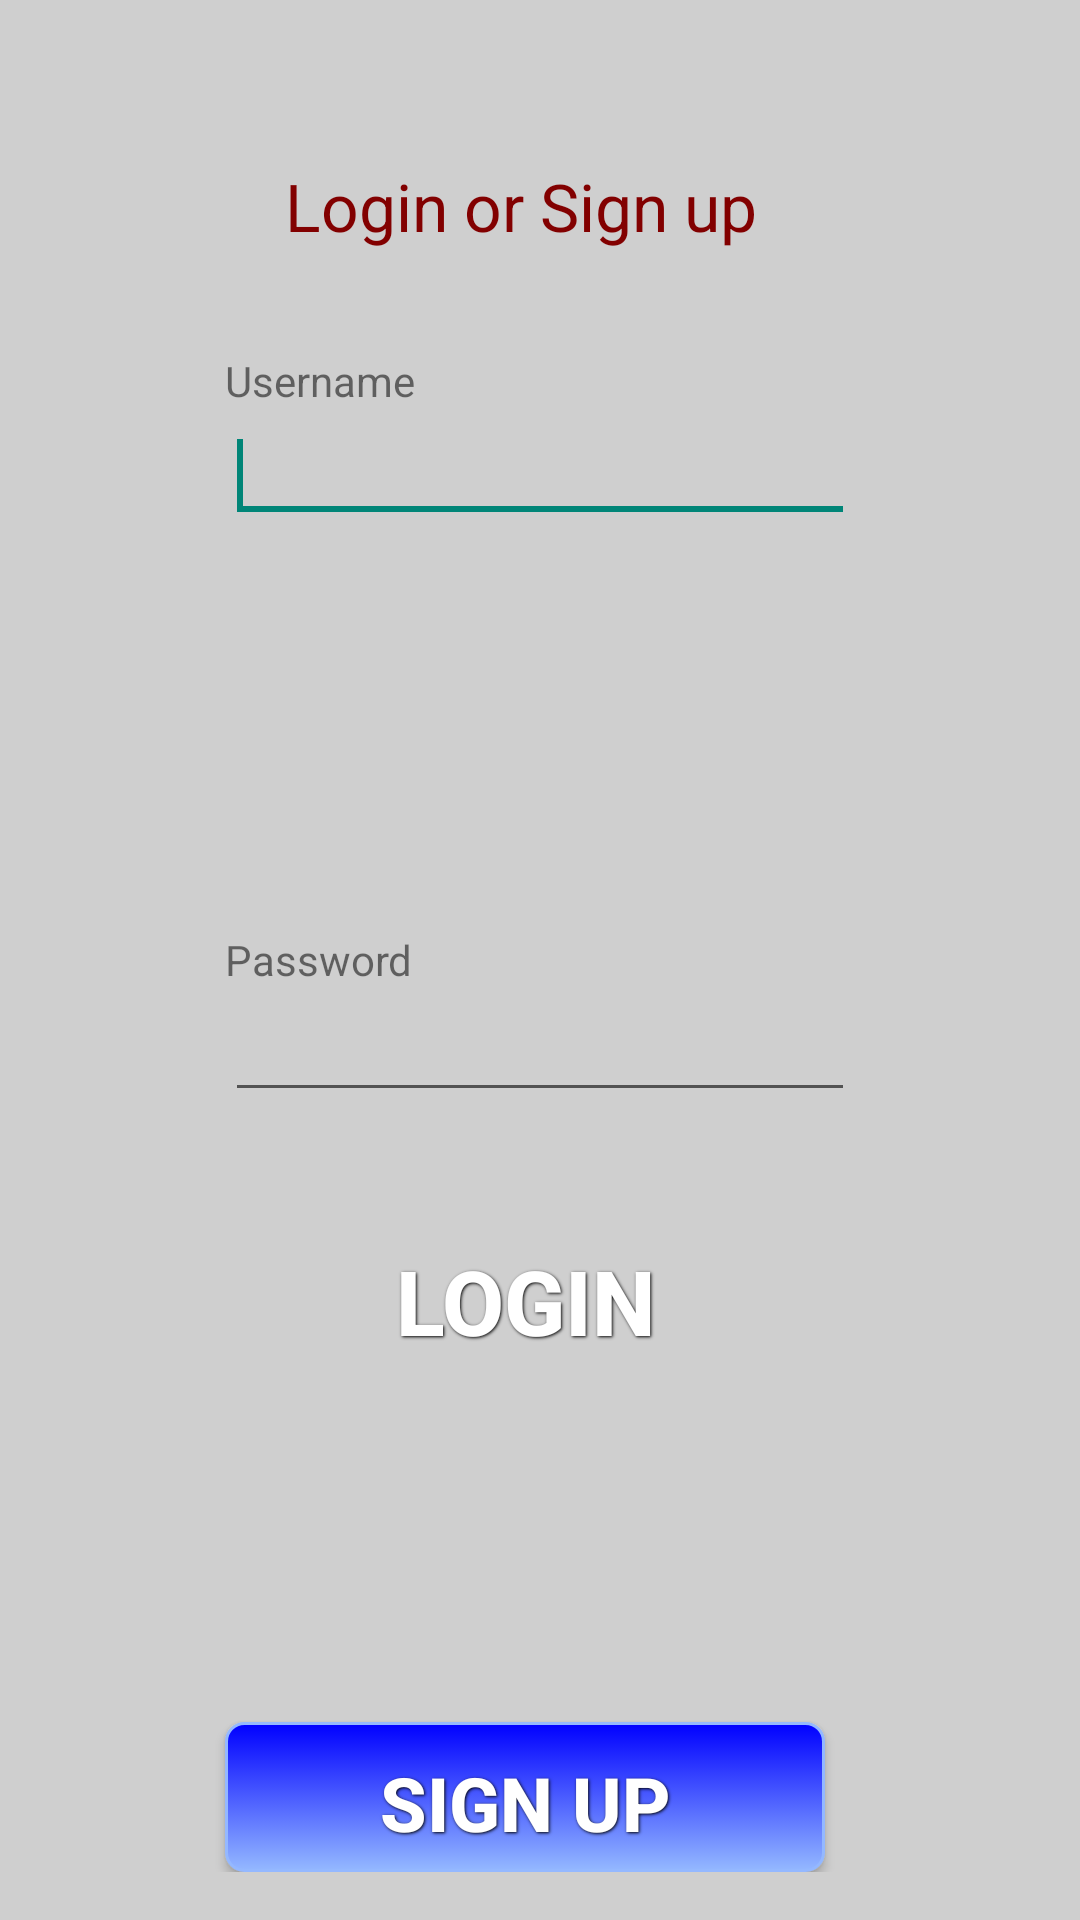

Here is an Android app screen rendered from its layout file. Give the layout XML and the strings, colors and styles it references.
<!-- AndroidManifest.xml: application theme AppTheme -->
<!-- res/layout/activity_main.xml -->
<RelativeLayout xmlns:android="http://schemas.android.com/apk/res/android"
    xmlns:tools="http://schemas.android.com/tools"
    android:layout_width="match_parent"
    android:layout_height="match_parent"
    android:gravity="center_horizontal"
    android:paddingBottom="@dimen/activity_vertical_margin"
    android:paddingLeft="@dimen/activity_horizontal_margin"
    android:paddingRight="@dimen/activity_horizontal_margin"
    android:paddingTop="@dimen/activity_vertical_margin"
    tools:context="com.myproject.mobistore.MainActivity" >

    <TextView
        android:id="@+id/textRes"
        android:layout_width="wrap_content"
        android:layout_height="wrap_content"
        android:layout_alignParentTop="true"
        android:layout_marginLeft="20dp"
        android:layout_marginStart="20dp"
        android:layout_marginTop="38dp"
        android:text="@string/login_prompt"
        android:textColor="#820000"
        android:textAppearance="?android:attr/textAppearanceLarge" />

    <TextView
        android:id="@+id/textView2"
        android:layout_width="wrap_content"
        android:layout_height="wrap_content"
        android:layout_alignParentLeft="true"
        android:layout_alignParentStart="true"
        android:layout_below="@+id/textRes"
        
        android:layout_marginTop="34dp"
        android:text="@string/user_entry" />


    <EditText
        android:id="@+id/disptext"
        android:layout_width="wrap_content"
        android:layout_height="wrap_content"
        android:layout_alignLeft="@+id/textView2"
        android:layout_alignStart="@+id/textView2"
        android:layout_below="@+id/textView2"
        android:ems="10"
        android:inputType="text" >
        
        <requestFocus />
    </EditText>

    <TextView
        android:id="@+id/textView3"
        android:layout_width="wrap_content"
        android:layout_height="wrap_content"
        android:layout_alignLeft="@+id/disptext"
        android:layout_alignStart="@+id/disptext"
        android:layout_centerVertical="true"
        android:text="@string/pass_entry" />

    <EditText
        android:id="@+id/editText2"
        android:layout_width="wrap_content"
        android:layout_height="wrap_content"
        android:layout_alignLeft="@+id/textView3"
        android:layout_alignStart="@+id/textView3"
        android:layout_below="@+id/textView3"
        android:ems="10"
        android:inputType="textPassword" />

        

    <TextView
        android:id="@+id/afail"
        android:layout_width="wrap_content"
        android:layout_height="wrap_content"
        android:layout_below="@+id/editText2"
        android:layout_alignLeft="@+id/textView3"
        android:layout_alignStart="@+id/textView3"
        android:layout_marginTop="15dp"
        
        android:textAppearance="?android:attr/textAppearanceSmall"
        android:textColor="#B20000" />
    
    <Button
        android:id="@+id/button1"
        
        android:layout_width="200dp"
        android:layout_height="wrap_content"
        
        android:layout_below="@+id/afail"
        android:layout_marginTop="5dp"
        android:onClick="authenticator"
        android:text="@string/login_button"
        style="@style/button_text"
        android:background="@drawable/red_button"
         />

    <Button
        android:id="@+id/button2"
        android:layout_width="200dp"
        android:layout_height="50dp"
        android:layout_alignLeft="@+id/button1"
        android:onClick="popper"
        android:layout_alignParentBottom="true"
        android:text="@string/signup_button"
        android:textSize="25sp"
        style="@style/button_text"
        android:background="@drawable/blue_button" />

</RelativeLayout>
<!-- resources referenced by this layout -->
<resources>
  <dimen name="activity_horizontal_margin">16dp</dimen>
  <dimen name="activity_vertical_margin">16dp</dimen>
  <!-- drawable blue_button (drawable) -->
  <?xml version="1.0" encoding="utf-8" ?>
  <selector xmlns:android="http://schemas.android.com/apk/res/android">
    <item android:state_pressed="true" >
      <shape>
        <solid
            android:color="#94B8FF" />
        <stroke
            android:width="1dp" 
            android:color="#0000FF" />
        <corners
            android:radius="6dp" />
        <padding
            android:left="10dp"
            android:top="10dp"
            android:right="10dp"
            android:bottom="10dp" />
      </shape>
    </item>
    <item>
      <shape>
        <gradient
            android:startColor="#0000FF"
            android:endColor="#94B8FF"
            android:angle="270" />
        <stroke
            android:width="1dp"
            android:color="#94B8FF" />
        <corners
            android:radius="6dp" />
        <padding
            android:left="10dp"
            android:top="10dp"
            android:right="10dp"
            android:bottom="10dp" />
      </shape>
    </item>
  </selector>
  <string name="login_button">Login</string>
  <string name="login_prompt">Login or Sign up</string>
  <string name="pass_entry">Password</string>
  <string name="signup_button">Sign up</string>
  <string name="user_entry">Username</string>
  <style name="button_text">
      <item name="android:layout_width">fill_parent</item>
      <item name="android:layout_height">wrap_content</item>
      <item name="android:textColor">#ffffff</item>
      <item name="android:gravity">center</item>
      
      <item name="android:textSize">30sp</item>
      <item name="android:textStyle">bold</item>
      <item name="android:shadowColor">#000000</item>
      <item name="android:shadowDx">1</item>
      <item name="android:shadowDy">1</item>
      <item name="android:shadowRadius">2</item>
      
      
    
      
    </style>
  <style name="AppTheme" parent="AppBaseTheme">
          
         <item name="android:windowBackground">@color/custom_background</item>
      </style>
  <style name="AppBaseTheme" parent="Theme.AppCompat.Light">
          
      </style>
  <color name="custom_background">#CFCFCF</color>
</resources>
